The GitHub repository CSC4790-Fall2024-Org/Synthetic-Training-Data-UAV-Detector contains a labelled image folder "synthetic_data_split" with 2 categories: drone, not drone. Examples follow, each with its label.

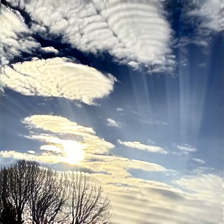
Label: not drone

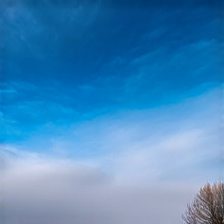
Label: not drone

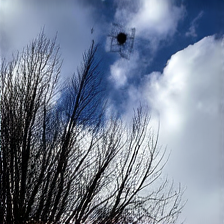
Label: drone

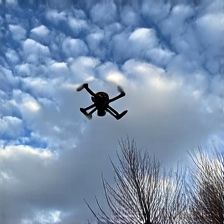
Label: drone

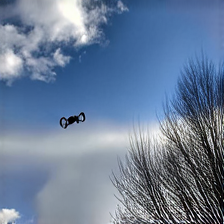
Label: drone

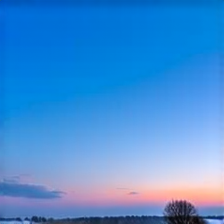
Label: not drone
